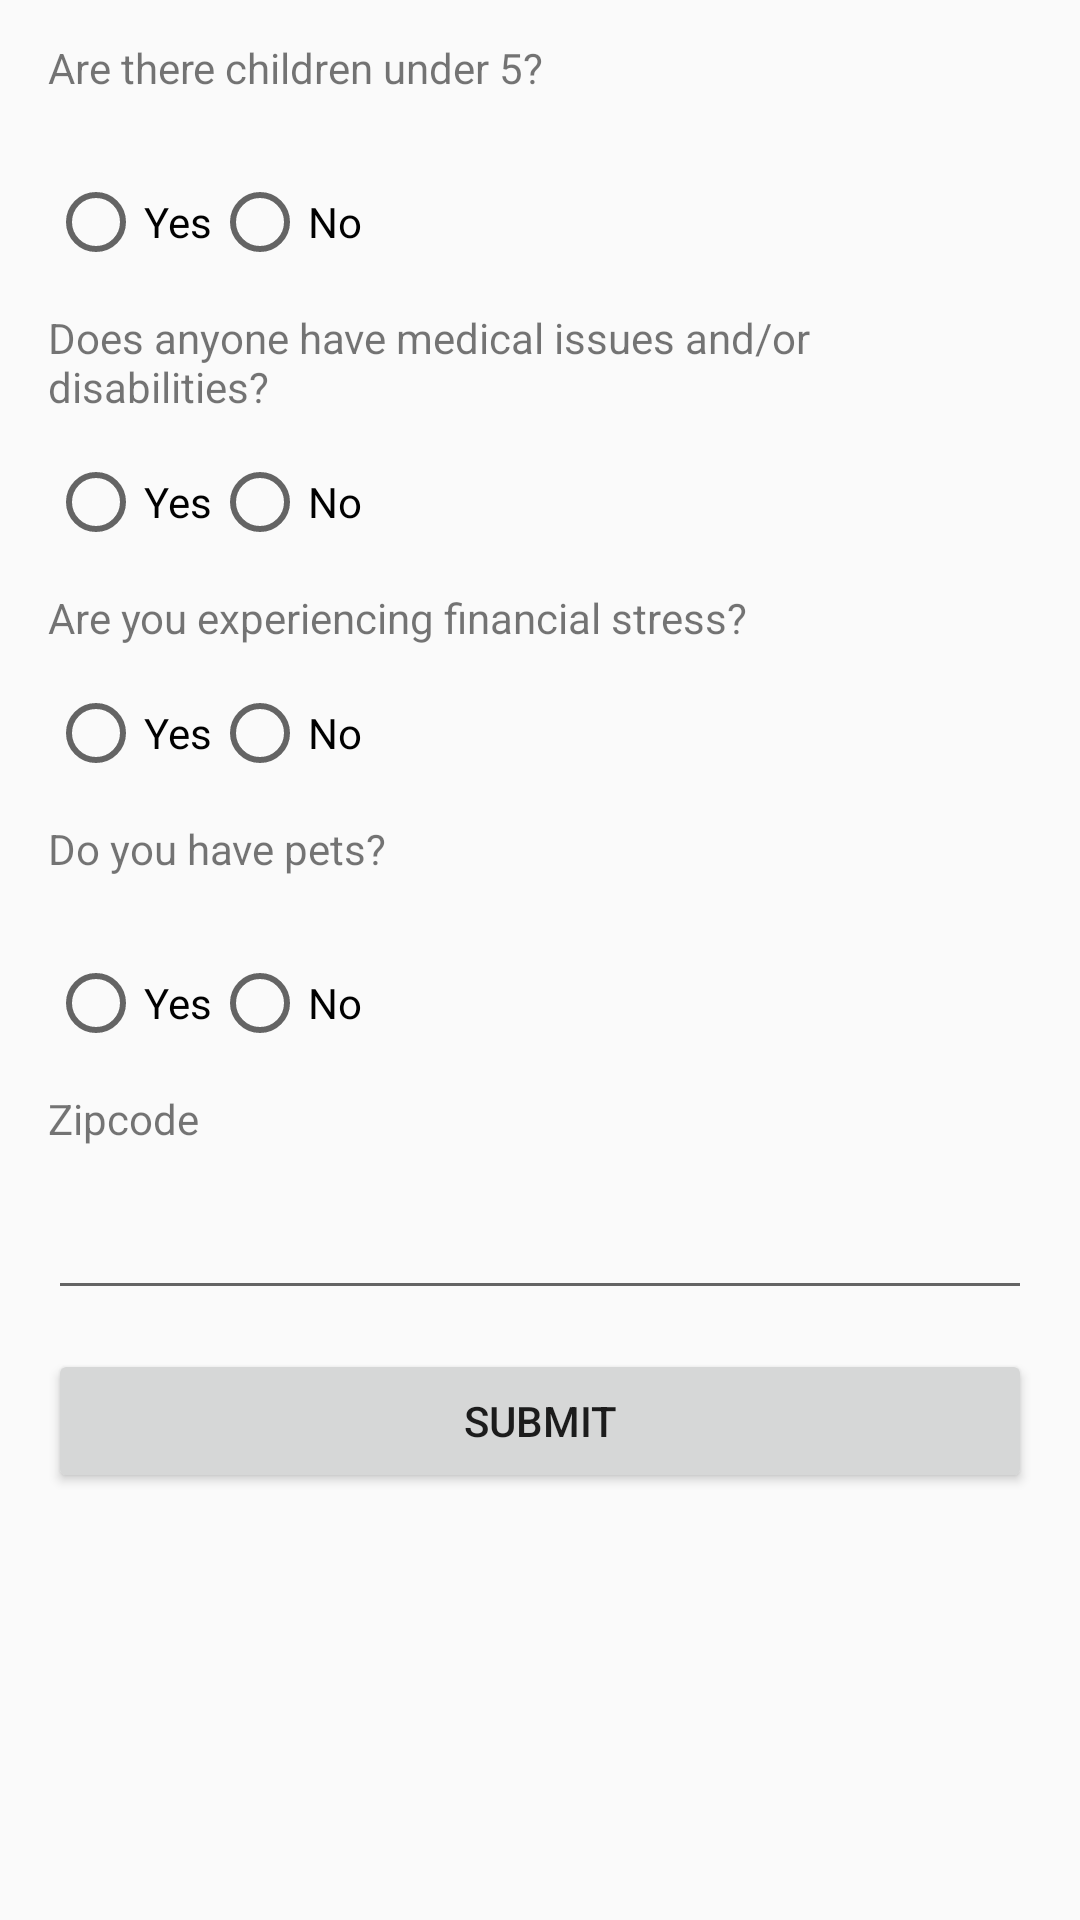

The Android layout XML behind this screen, and the referenced resources:
<!-- AndroidManifest.xml: application theme AppTheme -->
<!-- res/layout/fragment_fragment__quiz1.xml -->
<?xml version="1.0" encoding="utf-8"?>
<LinearLayout
    xmlns:android="http://schemas.android.com/apk/res/android"
    xmlns:app="http://schemas.android.com/apk/res-auto"
    xmlns:tools="http://schemas.android.com/tools"
    android:layout_width="match_parent"
    android:layout_height="match_parent"
    tools:context=".Fragment_Quiz1"
    android:orientation="vertical"

    android:id="@+id/radioButtons"
    >


    
    <TextView
        android:id="@+id/textView2"
        android:layout_width="match_parent"
        android:layout_height="wrap_content"
        android:layout_marginStart="16dp"
        android:layout_marginLeft="16dp"
        android:layout_marginTop="13dp"
        android:layout_marginEnd="16dp"
        android:layout_marginRight="16dp"
        android:layout_marginBottom="13dp"
        android:text="Are there children under 5?" />

    <RadioGroup
        android:orientation="horizontal"
        android:layout_width="wrap_content"
        android:layout_height="wrap_content"
        android:id="@+id/group1">
    <RadioButton
        android:layout_width="wrap_content"
        android:layout_height="wrap_content"
        android:layout_marginStart="16dp"
        android:layout_marginLeft="16dp"
        android:layout_marginTop="13dp"
        android:text="Yes"/>
        

    <RadioButton
        android:layout_width="wrap_content"
        android:layout_height="wrap_content"
        android:layout_marginTop="13dp"
        android:layout_marginEnd="16dp"
        android:layout_marginRight="16dp"
        android:text="No"/>
        

    </RadioGroup>

    <TextView
        android:id="@+id/Mobility"
        android:layout_width="wrap_content"
        android:layout_height="wrap_content"
        android:layout_marginStart="16dp"
        android:layout_marginLeft="16dp"
        android:layout_marginTop="13dp"
        android:layout_marginEnd="16dp"
        android:layout_marginRight="16dp"
        android:text="Does anyone have medical issues and/or disabilities?" />



        <RadioGroup
            android:orientation="horizontal"
            android:layout_width="match_parent"
            android:layout_height="wrap_content"
            android:id="@+id/group2">
        <RadioButton
            android:layout_width="wrap_content"
            android:layout_height="wrap_content"
            android:layout_marginStart="16dp"
            android:layout_marginLeft="16dp"
            android:layout_marginTop="13dp"
            android:text="Yes"/>
        

        <RadioButton
            android:layout_width="wrap_content"
            android:layout_height="wrap_content"
            android:layout_marginTop="13dp"
            android:layout_marginEnd="16dp"
            android:layout_marginRight="16dp"
            android:text="No"/>
        
    </RadioGroup>



    <TextView
        android:id="@+id/textView3"
        android:text="Are you experiencing financial stress?"
        android:layout_width="match_parent"
        android:layout_height="wrap_content"
        android:layout_marginStart="16dp"
        android:layout_marginLeft="16dp"
        android:layout_marginTop="13dp"
        android:layout_marginEnd="16dp"
        android:layout_marginRight="16dp" />

        <RadioGroup
        android:layout_width="wrap_content"
        android:layout_height="wrap_content"
        android:orientation="horizontal"
        android:id="@+id/group3">

            <RadioButton
                android:layout_width="wrap_content"
                android:layout_height="wrap_content"
                android:layout_marginStart="16dp"
                android:layout_marginLeft="16dp"
                android:layout_marginTop="13dp"
                android:text="Yes"
                app:layout_constraintStart_toStartOf="parent"
                app:layout_constraintTop_toTopOf="parent"/>
                
            <RadioButton
                android:layout_width="wrap_content"
                android:layout_height="wrap_content"
                android:layout_marginTop="13dp"
                android:layout_marginEnd="16dp"
                android:layout_marginRight="16dp"
                android:text="No"
                app:layout_constraintStart_toStartOf="parent"
                app:layout_constraintTop_toTopOf="parent"/>
                

    </RadioGroup>

    <TextView
        android:id="@+id/Pets"
        android:layout_width="wrap_content"
        android:layout_height="wrap_content"
        android:layout_marginStart="16dp"
        android:layout_marginLeft="16dp"
        android:layout_marginTop="13dp"
        android:layout_marginEnd="16dp"
        android:layout_marginRight="16dp"
        android:layout_marginBottom="13dp"
        android:text="Do you have pets?" />

    <RadioGroup
        android:layout_width="wrap_content"
        android:layout_height="wrap_content"
        android:orientation="horizontal"
        android:id="@+id/group4">

    <RadioButton
        android:id="@+id/PetsYes"
        android:layout_width="wrap_content"
        android:layout_height="wrap_content"
        android:layout_marginStart="16dp"
        android:layout_marginLeft="16dp"
        android:layout_marginTop="13dp"
        android:text="Yes"
        app:layout_constraintStart_toStartOf="parent"
        app:layout_constraintTop_toTopOf="parent"/>
        
    <RadioButton
        android:id="@+id/PetsNo"
        android:layout_width="wrap_content"
        android:layout_height="wrap_content"
        android:layout_marginTop="13dp"
        android:layout_marginEnd="16dp"
        android:layout_marginRight="16dp"
        android:text="No"
        app:layout_constraintStart_toStartOf="parent"
        app:layout_constraintTop_toTopOf="parent"/>
        
    </RadioGroup>


    <TextView
        android:id="@+id/textView"
        android:layout_width="wrap_content"
        android:layout_height="wrap_content"
        android:layout_marginStart="16dp"
        android:layout_marginLeft="16dp"
        android:layout_marginTop="13dp"
        android:layout_marginEnd="16dp"
        android:layout_marginRight="16dp"

        android:text="Zipcode"
         />

    <EditText
        android:layout_width="match_parent"
        android:layout_height="wrap_content"
        android:layout_marginStart="16dp"
        android:layout_marginLeft="16dp"
        android:layout_marginTop="13dp"
        android:layout_marginEnd="16dp"
        android:layout_marginRight="16dp"
        android:inputType="number"
        tools:ignore="MissingConstraints"
        tools:layout_editor_absoluteX="109dp"
        tools:layout_editor_absoluteY="473dp" />

    <Button
        android:id="@+id/button"
        android:layout_width="match_parent"
        android:layout_height="wrap_content"
        android:layout_marginStart="16dp"
        android:layout_marginLeft="16dp"
        android:layout_marginTop="13dp"
        android:layout_marginEnd="16dp"
        android:layout_marginRight="16dp"
        android:text="Submit"/>
        



</LinearLayout>
<!-- resources referenced by this layout -->
<resources>
  <style name="AppTheme" parent="Theme.AppCompat.Light">
          
          <item name="colorPrimary">@color/colorPrimary</item>
          <item name="colorPrimaryDark">@color/colorPrimaryDark</item>
          <item name="colorAccent">@color/colorAccent</item>
      </style>
  <color name="colorPrimary">#008577</color>
  <color name="colorPrimaryDark">#00574B</color>
  <color name="colorAccent">#D81B60</color>
</resources>
